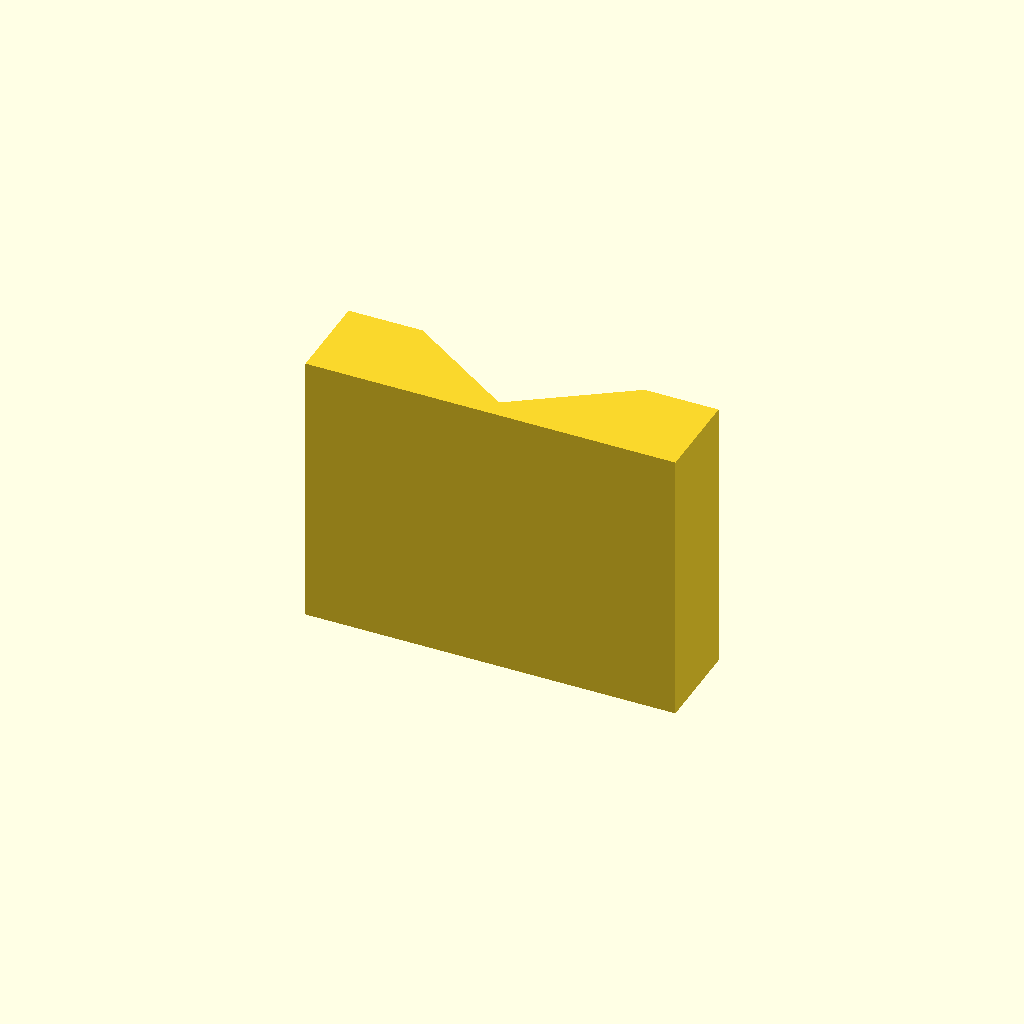
Cell 1: the model at its default parameters.
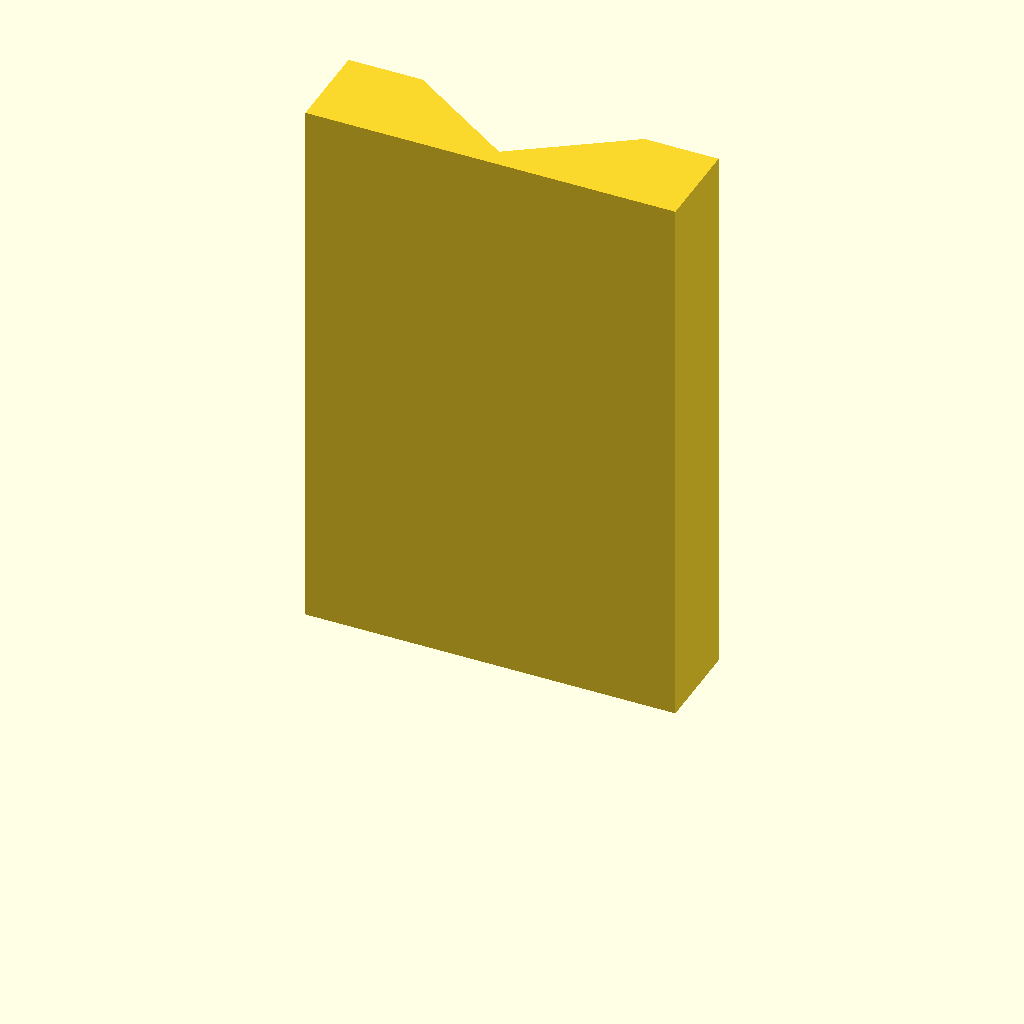
Cell 2: plate_t = 60 (everything else at default).
All cells are drawn from one camera (rotation 55°, 0°, 25°, orthographic, colour scheme Cornfield), so only the parameter changes between them.
The OpenSCAD source (optional_data/data/sketch2/vguides/part_0171.scad):
$fn = 32;

// ----------------------------------------------------------------------
// V guide rail: vway, 40 mm wide
// ----------------------------------------------------------------------

// --- parameters (mm) ---
rail_w = 40;              // rail width, X
base_t = 10;              // base plate thickness
v_depth = 8;              // V feature depth / height
v_half_w = 12;            // half width of the V at the base face
plate_t = 30;             // rail length, Z (the extrusion height)

profile = [[0, 0], [40, 0], [40, 10], [32, 10], [20, 2], [8, 10], [0, 10]];  // primary outline, 7 points, counter clockwise

// --- the one profile operation ---
linear_extrude(height = plate_t) polygon(points = profile);
Parameter table extracted from the source (name, type, default, range or options):
rail_w: number, default 40
base_t: number, default 10
v_depth: number, default 8
v_half_w: number, default 12
plate_t: number, default 30
